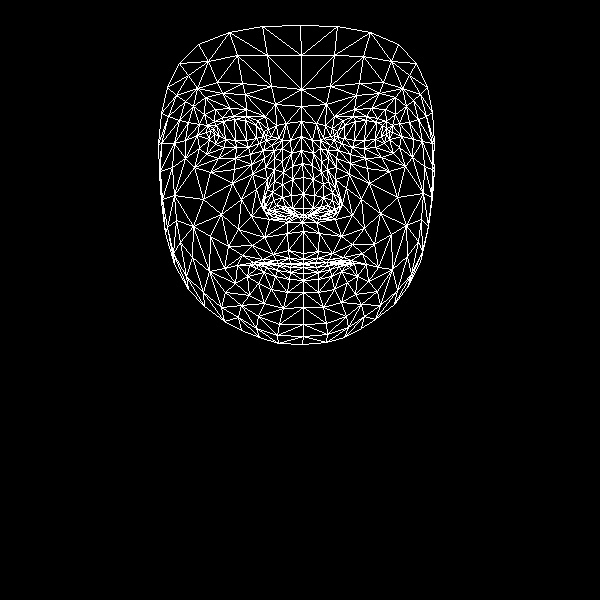

The data file committed next to this chart (first rows):
, x, y
0, 303, 253
1, 303, 208
2, 302, 222
3, 292, 166
4, 303, 194
5, 303, 177
6, 301, 136
7, 214, 134
8, 301, 106
9, 301, 89
10, 300, 25
11, 303, 259
12, 303, 263
13, 303, 264
14, 303, 264
15, 303, 267
16, 303, 273
17, 303, 280
18, 303, 292
19, 303, 215
20, 292, 214
21, 167, 87
22, 248, 147
23, 236, 147
24, 224, 147
25, 209, 139
26, 259, 143
27, 233, 116
28, 246, 116
29, 222, 117
30, 214, 121
31, 199, 148
32, 258, 316
33, 210, 130
34, 161, 143
35, 185, 140
36, 241, 199
37, 288, 250
38, 290, 263
39, 273, 254
40, 262, 259
41, 278, 263
42, 269, 264
43, 247, 276
44, 292, 208
45, 291, 195
46, 193, 106
47, 265, 167
48, 265, 206
49, 264, 199
50, 203, 199
51, 292, 179
52, 222, 93
53, 205, 97
54, 179, 63
55, 275, 104
56, 257, 120
57, 237, 265
58, 174, 264
59, 273, 212
... 408 more rows
